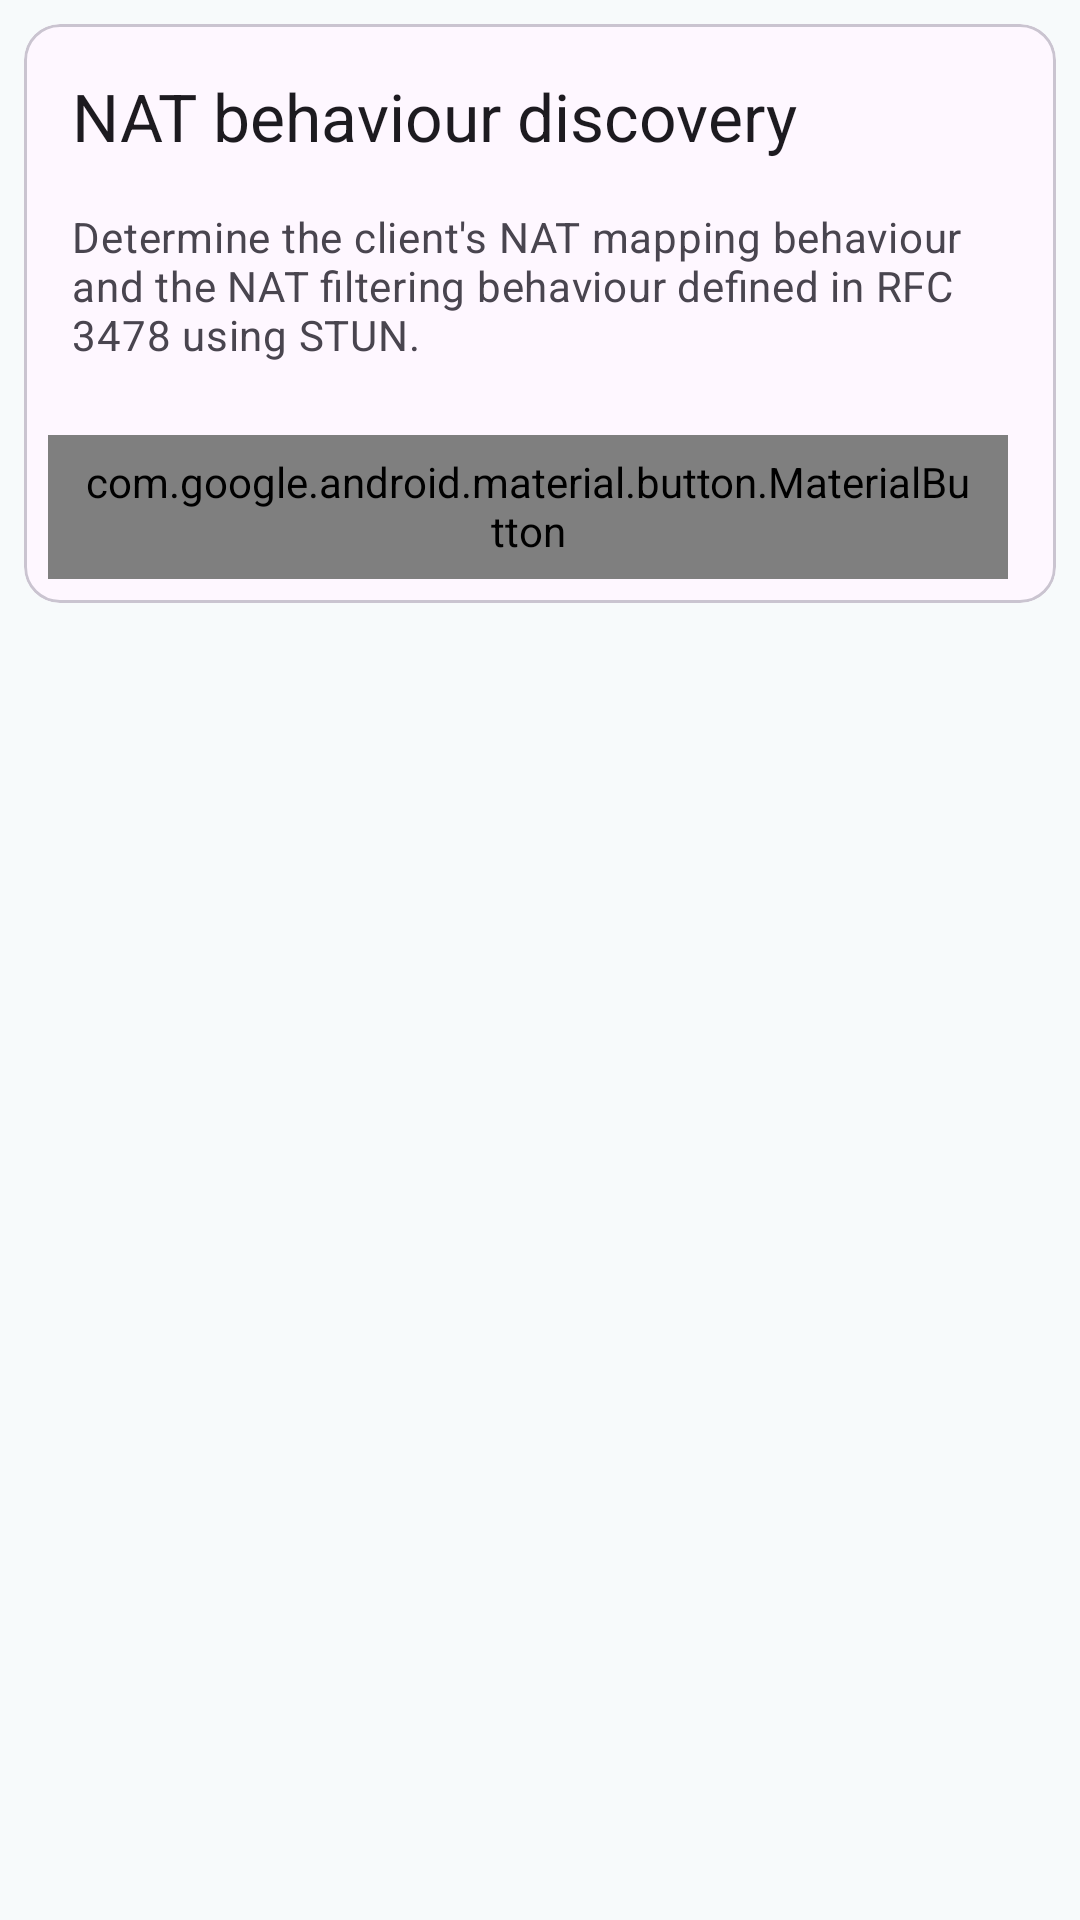

Here is an Android app screen rendered from its layout file. Give the layout XML and the strings, colors and styles it references.
<!-- AndroidManifest.xml: application theme Theme.Start -->
<!-- res/layout/layout_network.xml -->
<?xml version="1.0" encoding="utf-8"?>
<LinearLayout xmlns:android="http://schemas.android.com/apk/res/android"
    xmlns:app="http://schemas.android.com/apk/res-auto"
    android:layout_width="match_parent"
    android:layout_height="match_parent"
    android:orientation="vertical">

    <com.google.android.material.card.MaterialCardView
        android:layout_width="match_parent"
        android:layout_height="wrap_content"
        android:layout_margin="8dp"
        android:clickable="true"
        android:focusable="true"
        app:cardElevation="0dp">

        <LinearLayout
            android:layout_width="match_parent"
            android:layout_height="wrap_content"
            android:orientation="vertical">

            <LinearLayout
                android:layout_width="match_parent"
                android:layout_height="wrap_content"
                android:orientation="vertical"
                android:padding="16dp">

                <TextView
                    android:layout_width="wrap_content"
                    android:layout_height="wrap_content"
                    android:text="@string/stun_test"
                    android:textAppearance="?attr/textAppearanceTitleLarge" />

                <TextView
                    android:layout_width="wrap_content"
                    android:layout_height="wrap_content"
                    android:layout_marginTop="16dp"
                    android:text="@string/stun_test_summary"
                    android:textAppearance="?attr/textAppearanceBodyMedium"
                    android:textColor="?android:attr/textColorSecondary" />

            </LinearLayout>

            <LinearLayout
                android:layout_width="match_parent"
                android:layout_height="wrap_content"
                android:layout_margin="8dp"
                android:gravity="end"
                android:orientation="horizontal">

                <com.google.android.material.button.MaterialButton
                    android:id="@+id/stunTest"
                    style="@style/Widget.Material3.Button.TextButton"
                    android:layout_width="wrap_content"
                    android:layout_height="wrap_content"
                    android:layout_marginEnd="8dp"
                    android:text="@string/start"
                    android:textColor="?primaryOrTextPrimary" />
            </LinearLayout>

        </LinearLayout>
    </com.google.android.material.card.MaterialCardView>

</LinearLayout>
<!-- resources referenced by this layout -->
<resources>
  <string name="start">Start</string>
  <string name="stun_test">NAT behaviour discovery</string>
  <string name="stun_test_summary">Determine the client\'s NAT mapping behaviour and the NAT
          filtering behaviour defined in RFC 3478 using STUN.</string>
  <style name="Theme.Start" parent="Theme.Material3.DayNight.NoActionBar">
          <item name="android:windowBackground">@color/md3_surface</item>
          <item name="android:statusBarColor">@color/md3_surface</item>
          <item name="android:navigationBarColor">@color/md3_surface</item>
      </style>
  <color name="md3_surface">#F7FAFB</color>
</resources>
